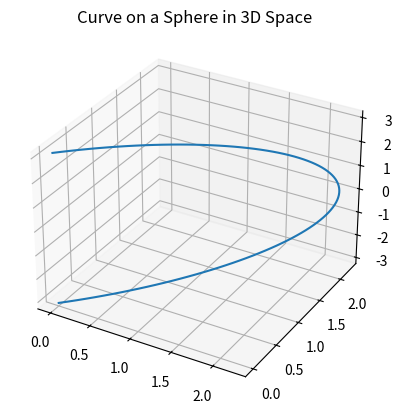

This figure's Python source:
import numpy as np
import matplotlib.pyplot as plt
from mpl_toolkits.mplot3d import Axes3D

# Define parameters
lp = 1  # Line parameter
r = np.pi * lp  # Radius related to pi and lp

# Generate points on a curve on the sphere's surface
theta = np.linspace(0, np.pi, 100)  # Polar angle
phi = np.pi / 4  # Constant azimuthal angle, example for a specific curve

# Convert to Cartesian coordinates for plotting
x = r * np.sin(theta) * np.cos(phi)
y = r * np.sin(theta) * np.sin(phi)
z = r * np.cos(theta)

# Plotting
fig = plt.figure()
ax = fig.add_subplot(111, projection='3d')
ax.plot(x, y, z)
ax.set_title('Curve on a Sphere in 3D Space')
plt.show()
